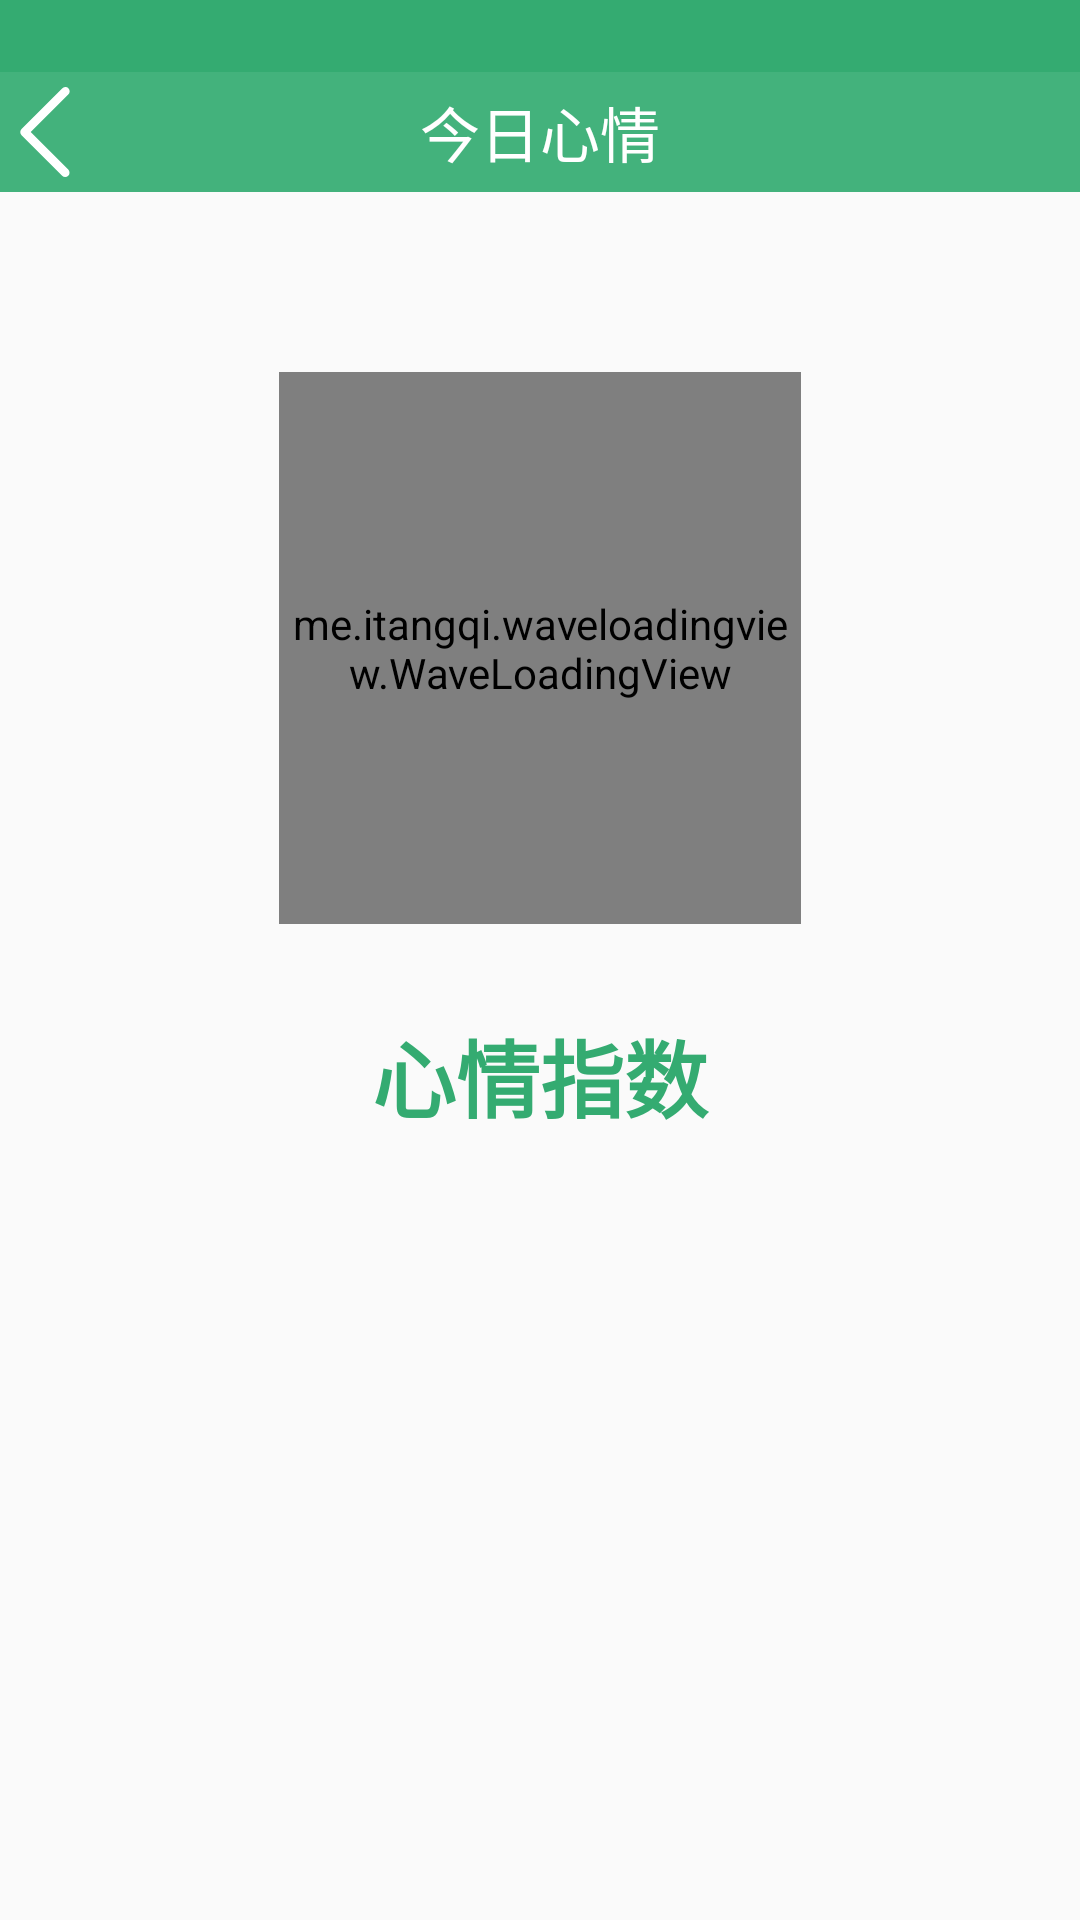

The Android layout XML behind this screen, and the referenced resources:
<!-- AndroidManifest.xml: application theme AppTheme -->
<!-- res/layout/activity_result.xml -->
<?xml version="1.0" encoding="utf-8"?>
<android.support.constraint.ConstraintLayout xmlns:android="http://schemas.android.com/apk/res/android"
    xmlns:app="http://schemas.android.com/apk/res-auto"
    xmlns:tools="http://schemas.android.com/tools"
    android:id="@+id/result"
    android:layout_width="match_parent"
    android:layout_height="match_parent"
    tools:context=".happy.ResultActivity">

    <TextView
        android:id="@+id/textView3"
        android:layout_width="match_parent"
        android:layout_height="24dp"
        android:background="@color/colorText"
        android:text=""
        app:layout_constraintBottom_toTopOf="@+id/textView"
        app:layout_constraintEnd_toEndOf="parent"
        app:layout_constraintHorizontal_bias="0.4"
        app:layout_constraintStart_toStartOf="parent"
        app:layout_constraintTop_toTopOf="parent" />


    <TextView
        android:id="@+id/textView"
        android:layout_width="match_parent"
        android:layout_height="40dp"
        android:layout_marginTop="24dp"
        android:background="#43b27c"
        android:gravity="center"
        android:text="今日心情"
        android:textAlignment="center"
        android:textColor="@color/colorWhite"
        android:textSize="20sp"
        app:layout_constraintBottom_toBottomOf="parent"
        app:layout_constraintEnd_toEndOf="parent"
        app:layout_constraintHorizontal_bias="0.0"
        app:layout_constraintStart_toStartOf="parent"
        app:layout_constraintTop_toTopOf="parent"
        app:layout_constraintVertical_bias="0.0" />

    <Button
        android:id="@+id/title_back"
        android:layout_width="30dp"
        android:layout_height="0dp"
        android:layout_marginBottom="5dp"
        android:layout_marginTop="5dp"
        android:background="@drawable/ic_backbutton"
        android:gravity="center"
        app:layout_constraintBottom_toBottomOf="@+id/textView"
        app:layout_constraintStart_toStartOf="parent"
        app:layout_constraintTop_toTopOf="@+id/textView" />


    <me.itangqi.waveloadingview.WaveLoadingView
        android:id="@+id/waveLoadingView"
        android:layout_width="174dp"
        android:layout_height="184dp"
        android:layout_marginBottom="8dp"
        android:layout_marginEnd="8dp"
        android:layout_marginStart="8dp"
        android:layout_marginTop="8dp"
        app:layout_constraintBottom_toBottomOf="parent"
        app:layout_constraintEnd_toEndOf="parent"
        app:layout_constraintStart_toStartOf="parent"
        app:layout_constraintTop_toTopOf="parent"
        app:layout_constraintVertical_bias="0.264"
        app:wlv_borderWidth="3dp"
        app:wlv_progressValue="0"
        app:wlv_titleCenterSize="20sp"
        app:wlv_titleCenterStrokeWidth="3dp"
        app:wlv_triangle_direction="north" />

    <TextView
        android:id="@+id/sugg"
        android:layout_width="0dp"
        android:layout_height="wrap_content"
        android:layout_marginBottom="8dp"
        android:layout_marginEnd="32dp"
        android:layout_marginStart="32dp"
        android:layout_marginTop="8dp"
        android:gravity='center'
        android:text=""
        android:textColor="#366347"
        android:textSize="18sp"
        app:layout_constraintBottom_toBottomOf="parent"
        app:layout_constraintEnd_toEndOf="parent"
        app:layout_constraintHorizontal_bias="0.0"
        app:layout_constraintStart_toStartOf="parent"
        app:layout_constraintTop_toBottomOf="@+id/xingqing"
        app:layout_constraintVertical_bias="0.065" />


    <TextView
        android:id="@+id/xingqing"
        android:layout_width="0dp"
        android:layout_height="wrap_content"
        android:layout_marginBottom="8dp"
        android:layout_marginEnd="8dp"
        android:layout_marginStart="8dp"
        android:layout_marginTop="8dp"
        android:gravity="center"
        android:text="心情指数"
        android:textAllCaps="false"
        android:textColor="@color/colorText"
        android:textSize="28sp"
        android:textStyle="bold"
        app:layout_constraintBottom_toBottomOf="parent"
        app:layout_constraintEnd_toEndOf="parent"
        app:layout_constraintHorizontal_bias="0.0"
        app:layout_constraintStart_toStartOf="parent"
        app:layout_constraintTop_toBottomOf="@+id/waveLoadingView"
        app:layout_constraintVertical_bias="0.08" />

</android.support.constraint.ConstraintLayout>
<!-- resources referenced by this layout -->
<resources>
  <color name="colorText">#34ab71</color>
  <color name="colorWhite">#ffffff</color>
  <!-- drawable ic_backbutton (drawable) -->
  <vector android:height="24dp" android:viewportHeight="1024"
      android:viewportWidth="1024" android:width="24dp" xmlns:android="http://schemas.android.com/apk/res/android">
      <path android:fillColor="#ffffff" android:pathData="M776.36,939.73L349.37,512.74 776.36,85.74A49.28,49.28 0,1 0,706.64 16.26L245.14,477.75a49.28,49.28 0,0 0,0 69.98L706.88,1009.46a49.28,49.28 0,0 0,69.73 -69.73z"/>
  </vector>
  <style name="AppTheme" parent="Theme.AppCompat.Light.NoActionBar">
          <item name="android:windowTranslucentStatus">true</item>
          <item name="android:fitsSystemWindows">false</item>
          
          <item name="colorPrimary">@color/colorPrimary</item>
          <item name="colorPrimaryDark">@color/transparent</item>
          <item name="colorAccent">@color/colorAccent</item>
      </style>
  <color name="colorPrimary">#336c2f</color>
  <color name="transparent">#00e9e9e9</color>
  <color name="colorAccent">#45a870</color>
</resources>
